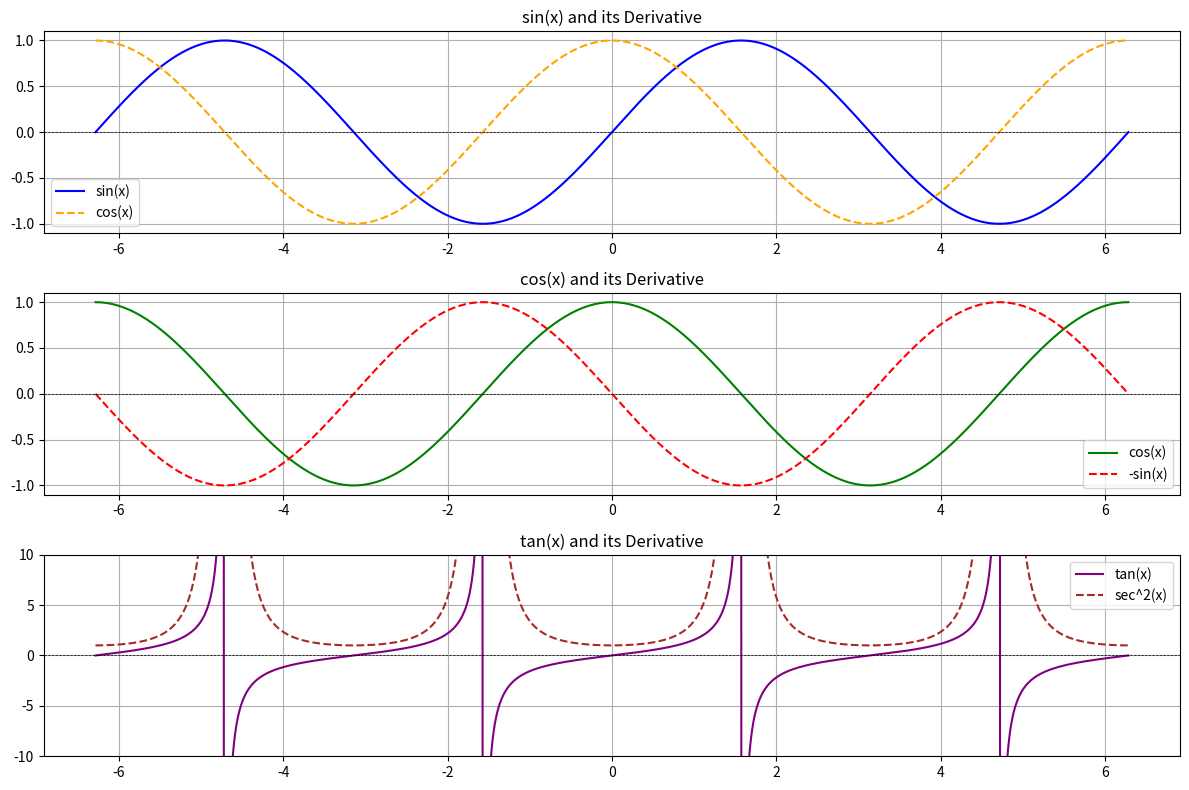
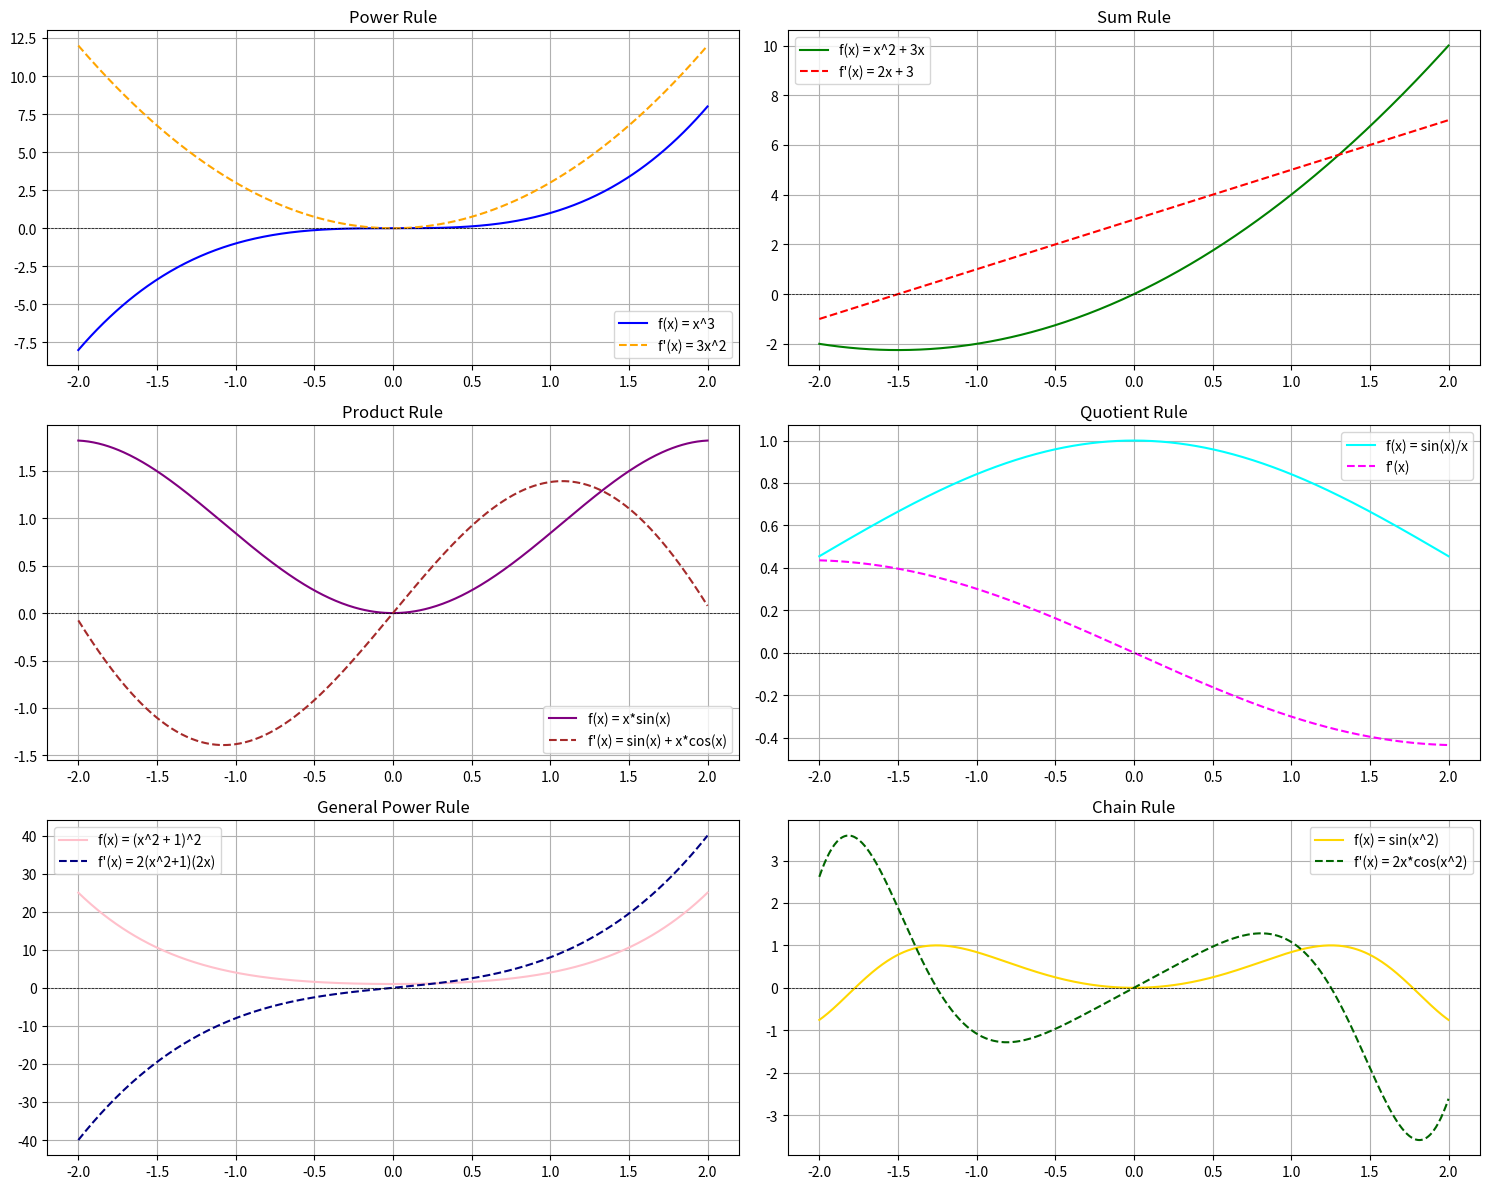

Write the Python code that produced these figures, in order.
import numpy as np
import matplotlib.pyplot as plt

# Define the x range
x = np.linspace(-2 * np.pi, 2 * np.pi, 1000)

# Define functions and their derivatives
sin_x = np.sin(x)
cos_x = np.cos(x)
tan_x = np.tan(x)

d_sin_x = np.cos(x)  # Derivative of sin(x)
d_cos_x = -np.sin(x)  # Derivative of cos(x)
d_tan_x = 1 / np.cos(x)**2  # Derivative of tan(x)

# Create plots
plt.figure(figsize=(12, 8))

# Plot sin(x) and its derivative
plt.subplot(3, 1, 1)
plt.plot(x, sin_x, label="sin(x)", color="blue")
plt.plot(x, d_sin_x, label="cos(x)", linestyle="--", color="orange")
plt.title("sin(x) and its Derivative")
plt.axhline(0, color="black", linewidth=0.5, linestyle="--")
plt.legend()
plt.grid(True)

# Plot cos(x) and its derivative
plt.subplot(3, 1, 2)
plt.plot(x, cos_x, label="cos(x)", color="green")
plt.plot(x, d_cos_x, label="-sin(x)", linestyle="--", color="red")
plt.title("cos(x) and its Derivative")
plt.axhline(0, color="black", linewidth=0.5, linestyle="--")
plt.legend()
plt.grid(True)

# Plot tan(x) and its derivative
plt.subplot(3, 1, 3)
plt.plot(x, tan_x, label="tan(x)", color="purple")
plt.plot(x, d_tan_x, label="sec^2(x)", linestyle="--", color="brown")
plt.ylim(-10, 10)  # Limit y-axis to avoid infinities
plt.title("tan(x) and its Derivative")
plt.axhline(0, color="black", linewidth=0.5, linestyle="--")
plt.legend()
plt.grid(True)

# Adjust layout and show the plot
plt.tight_layout()
plt.show()

## Fundamental Formula on Differentiation

# Define x range
x = np.linspace(-2, 2, 500)

# Power Rule Example: f(x) = x^3
f1 = x**3
df1 = 3 * x**2  # Derivative of x^3

# Sum Rule Example: f(x) = x^2 + 3x
f2 = x**2 + 3*x
df2 = 2*x + 3  # Derivative of x^2 + 3x

# Product Rule Example: f(x) = x * sin(x)
f3 = x * np.sin(x)
df3 = np.sin(x) + x * np.cos(x)  # Product rule: (x)'sin(x) + x(cos(x))

# Quotient Rule Example: f(x) = sin(x) / x
f4 = np.sin(x) / x
df4 = (x * np.cos(x) - np.sin(x)) / x**2  # Quotient rule

# General Power Rule Example: f(x) = (x^2 + 1)^2
f5 = (x**2 + 1)**2
df5 = 2 * (x**2 + 1) * (2 * x)  # Chain rule in action

# Chain Rule Example: f(x) = sin(x^2)
f6 = np.sin(x**2)
df6 = 2 * x * np.cos(x**2)  # Chain rule

# Create plots
plt.figure(figsize=(15, 12))

# Power Rule
plt.subplot(3, 2, 1)
plt.plot(x, f1, label="f(x) = x^3", color="blue")
plt.plot(x, df1, label="f'(x) = 3x^2", linestyle="--", color="orange")
plt.title("Power Rule")
plt.axhline(0, color="black", linewidth=0.5, linestyle="--")
plt.legend()
plt.grid(True)

# Sum Rule
plt.subplot(3, 2, 2)
plt.plot(x, f2, label="f(x) = x^2 + 3x", color="green")
plt.plot(x, df2, label="f'(x) = 2x + 3", linestyle="--", color="red")
plt.title("Sum Rule")
plt.axhline(0, color="black", linewidth=0.5, linestyle="--")
plt.legend()
plt.grid(True)

# Product Rule
plt.subplot(3, 2, 3)
plt.plot(x, f3, label="f(x) = x*sin(x)", color="purple")
plt.plot(x, df3, label="f'(x) = sin(x) + x*cos(x)", linestyle="--", color="brown")
plt.title("Product Rule")
plt.axhline(0, color="black", linewidth=0.5, linestyle="--")
plt.legend()
plt.grid(True)

# Quotient Rule
plt.subplot(3, 2, 4)
plt.plot(x, f4, label="f(x) = sin(x)/x", color="cyan")
plt.plot(x, df4, label="f'(x)", linestyle="--", color="magenta")
plt.title("Quotient Rule")
plt.axhline(0, color="black", linewidth=0.5, linestyle="--")
plt.legend()
plt.grid(True)

# General Power Rule
plt.subplot(3, 2, 5)
plt.plot(x, f5, label="f(x) = (x^2 + 1)^2", color="pink")
plt.plot(x, df5, label="f'(x) = 2(x^2+1)(2x)", linestyle="--", color="navy")
plt.title("General Power Rule")
plt.axhline(0, color="black", linewidth=0.5, linestyle="--")
plt.legend()
plt.grid(True)

# Chain Rule
plt.subplot(3, 2, 6)
plt.plot(x, f6, label="f(x) = sin(x^2)", color="gold")
plt.plot(x, df6, label="f'(x) = 2x*cos(x^2)", linestyle="--", color="darkgreen")
plt.title("Chain Rule")
plt.axhline(0, color="black", linewidth=0.5, linestyle="--")
plt.legend()
plt.grid(True)

# Adjust layout and show plot
plt.tight_layout()
plt.show()
